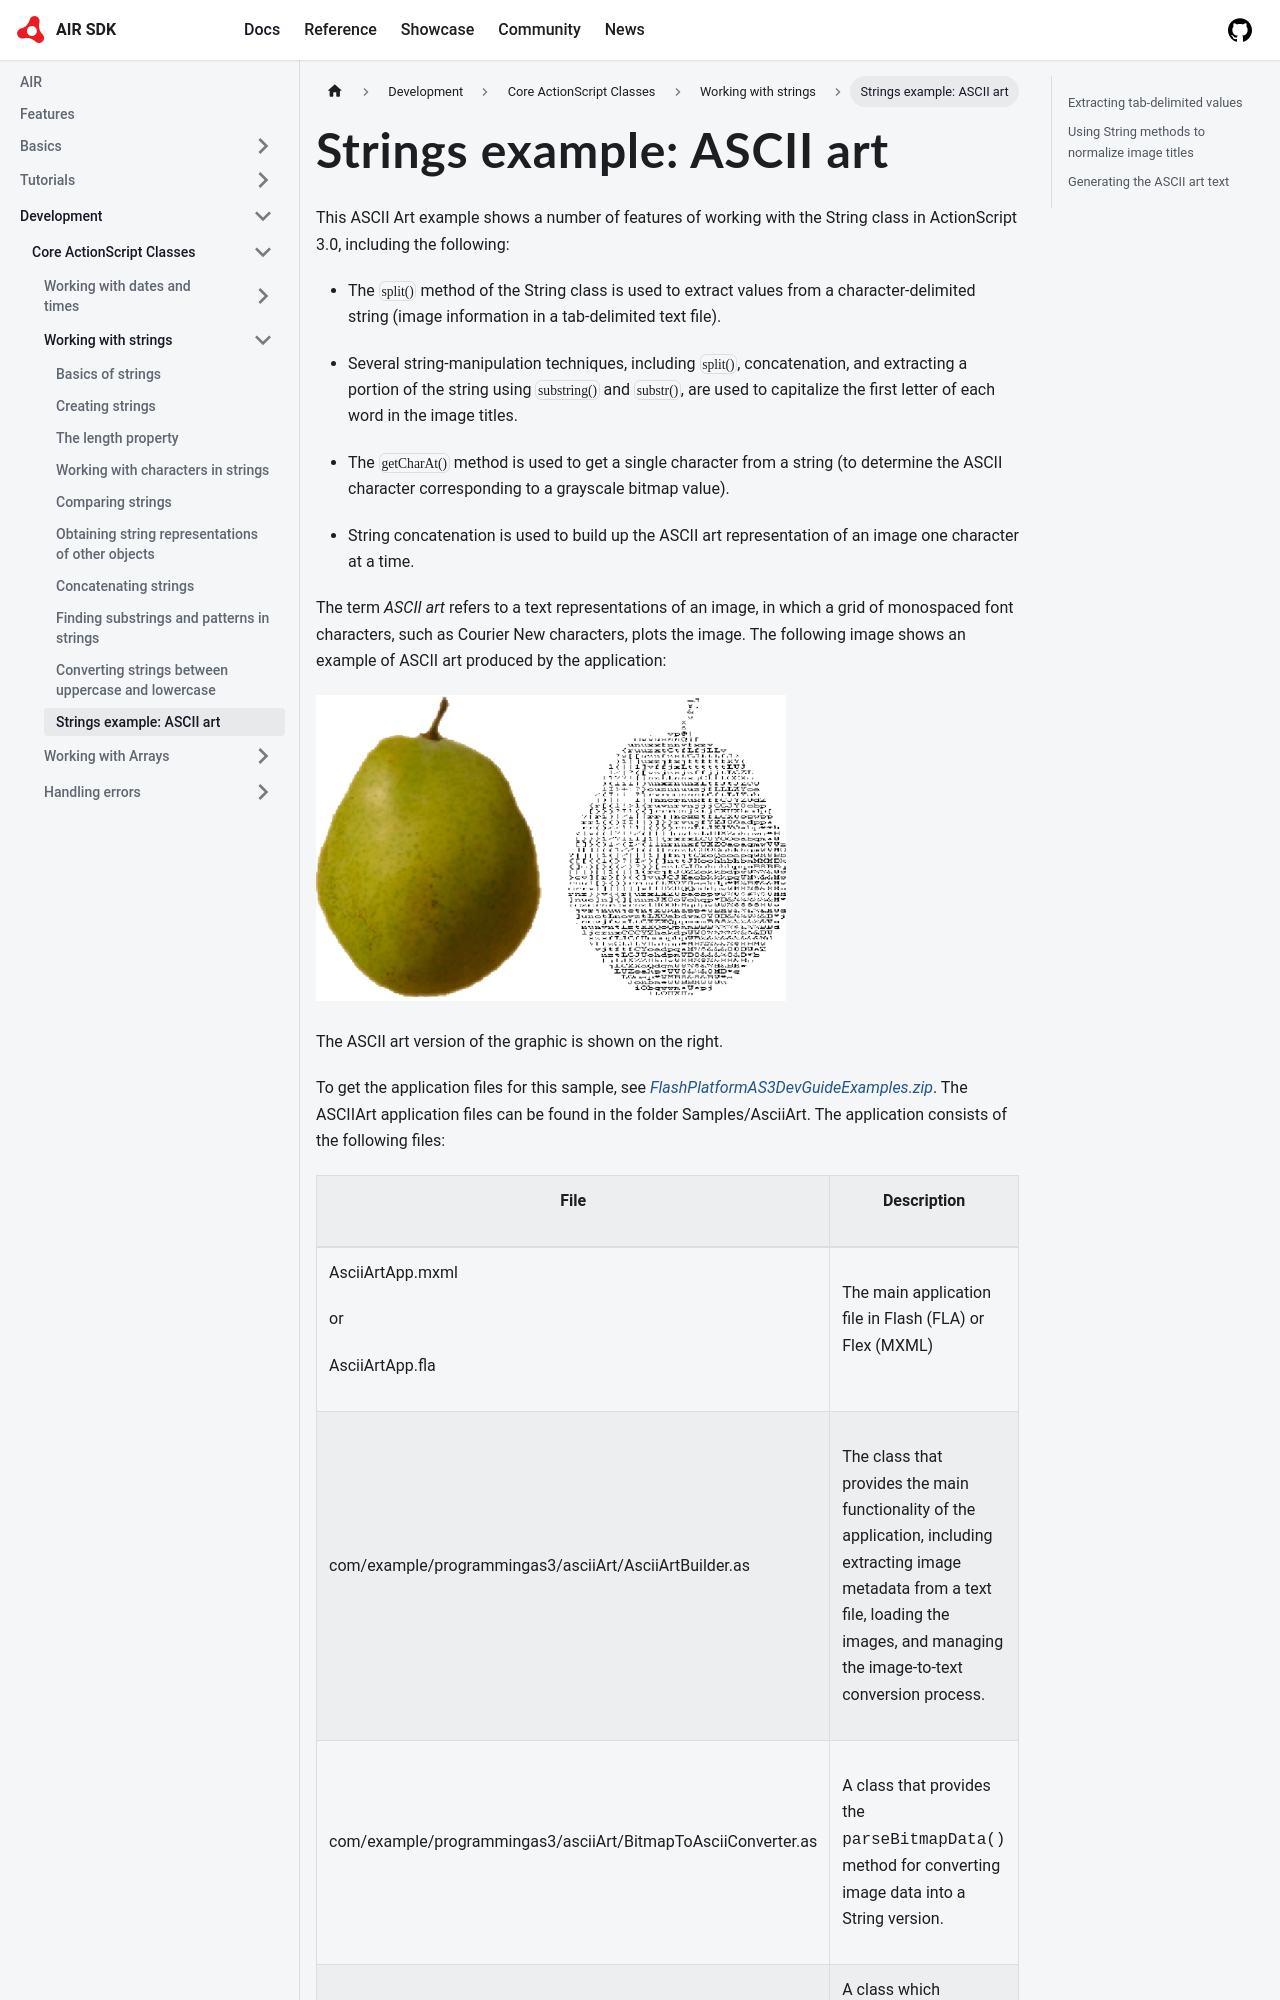

repository: airsdk/airsdk.dev · page: docs/development/core-actionscript-classes/working-with-strings/strings-example-ascii-art.html · generator: docusaurus

---
sidebar_position: 10
---

# Strings example: ASCII art

This ASCII Art example shows a number of features of working with the String
class in ActionScript 3.0, including the following:

- The `split()` method of the String class is used to extract values from a
  character-delimited string (image information in a tab-delimited text file).

- Several string-manipulation techniques, including `split()`, concatenation,
  and extracting a portion of the string using `substring()` and `substr()`, are
  used to capitalize the first letter of each word in the image titles.

- The `getCharAt()` method is used to get a single character from a string (to
  determine the ASCII character corresponding to a grayscale bitmap value).

- String concatenation is used to build up the ASCII art representation of an
  image one character at a time.

The term _ASCII art_ refers to a text representations of an image, in which a
grid of monospaced font characters, such as Courier New characters, plots the
image. The following image shows an example of ASCII art produced by the
application:

![ASCII art - an image rendered with text characters](../../img/st_ascii_art.png)

The ASCII art version of the graphic is shown on the right.

To get the application files for this sample, see
[_FlashPlatformAS3DevGuideExamples.zip_](https://github.com/joshtynjala/flash-platform-as3-dev-guide-examples/releases/tag/original).
The ASCIIArt application files can be found in the folder Samples/AsciiArt. The
application consists of the following files:
